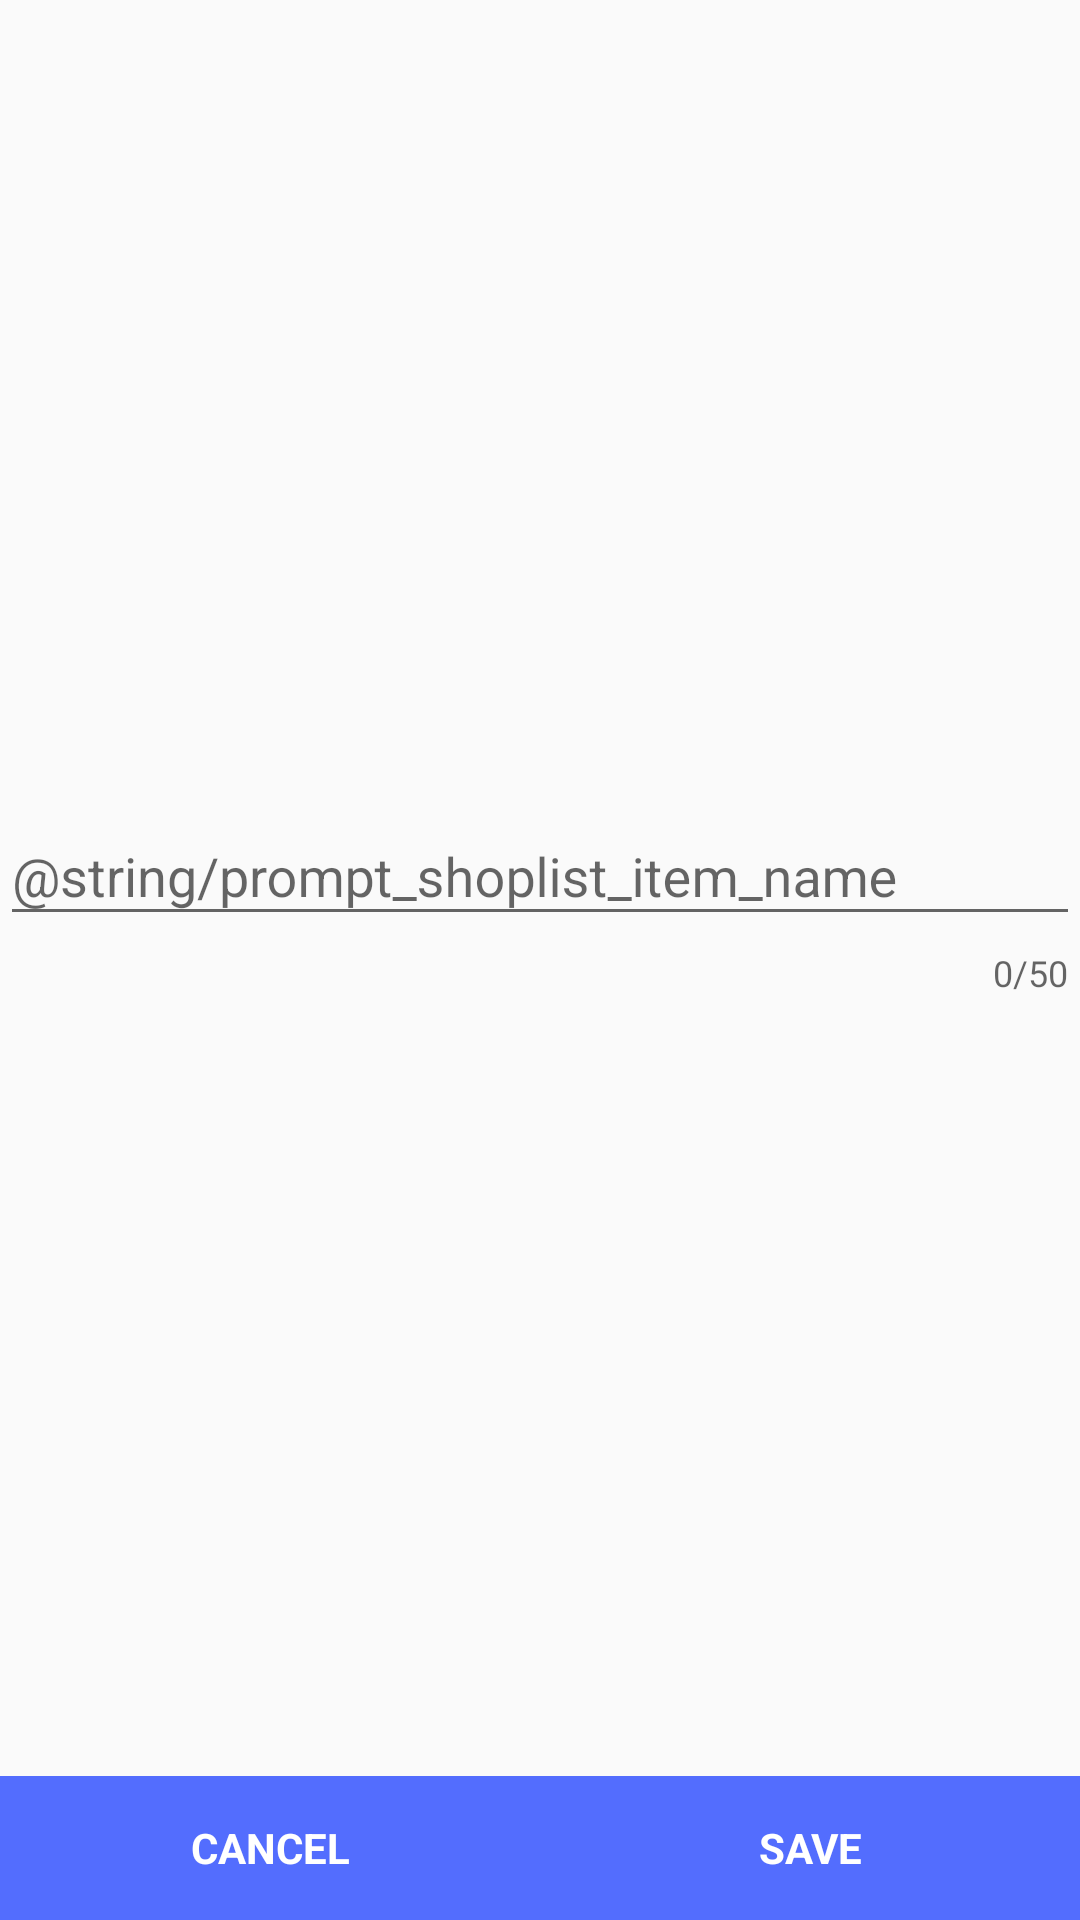

This screen was rendered from an Android layout file. Write that file and the resources it references.
<!-- AndroidManifest.xml: application theme AppTheme -->
<!-- res/layout/activity_add_shoplist_item.xml -->
<?xml version="1.0" encoding="utf-8"?>
<RelativeLayout xmlns:android="http://schemas.android.com/apk/res/android"
    xmlns:app="http://schemas.android.com/apk/res-auto"
    android:orientation="vertical"
    android:layout_width="match_parent"
    android:layout_height="match_parent">

    <LinearLayout
        android:id="@+id/create_event_layout"
        android:layout_width="match_parent"
        android:layout_height="match_parent"
        android:layout_above="@+id/shoplist_btns"
        android:gravity="center"
        android:orientation="vertical">

        <android.support.design.widget.TextInputLayout
            android:layout_width="match_parent"
            android:layout_height="wrap_content"
            app:counterEnabled="true"
            app:counterMaxLength="50">

            <android.support.design.widget.TextInputEditText
                android:id="@+id/shoplist_item_name"
                android:layout_width="match_parent"
                android:layout_height="wrap_content"
                android:hint="@string/prompt_shoplist_item_name"
                android:inputType="text"
                android:maxLines="1"
                android:singleLine="true" />

        </android.support.design.widget.TextInputLayout>

    </LinearLayout>

    <LinearLayout
        android:id="@+id/shoplist_btns"
        android:layout_width="match_parent"
        android:layout_height="wrap_content"
        android:layout_alignParentBottom="true"
        android:weightSum="2">

        <Button
            android:id="@+id/cancel_btn"
            android:onClick="cancelOnClick"
            android:layout_width="match_parent"
            android:layout_height="wrap_content"
            android:text="@string/cancel"
            android:textStyle="bold"
            android:layout_weight="1"
            android:background="@color/blue"
            style="?android:textAppearanceSmall"
            android:textColor="@color/white" />

        <Button
            android:id="@+id/save_btn"
            android:onClick="saveOnClick"
            android:layout_width="match_parent"
            android:layout_height="wrap_content"
            android:text="@string/save"
            android:textStyle="bold"
            android:layout_weight="1"
            android:background="@color/blue"
            style="?android:textAppearanceSmall"
            android:textColor="@color/white" />

    </LinearLayout>

</RelativeLayout>
<!-- resources referenced by this layout -->
<resources>
  <color name="blue">#536dfe</color>
  <color name="white">#FFFFFF</color>
  <string name="cancel">Cancel</string>
  <string name="save">Save</string>
  <style name="AppTheme" parent="Theme.AppCompat.Light.DarkActionBar">
          
          <item name="colorPrimary">@color/colorPrimary</item>
          <item name="colorPrimaryDark">@color/colorPrimaryDark</item>
          <item name="colorAccent">@color/colorAccent</item>
      </style>
  <color name="colorPrimary">#3F51B5</color>
  <color name="colorPrimaryDark">#303F9F</color>
  <color name="colorAccent">#FF4081</color>
</resources>
